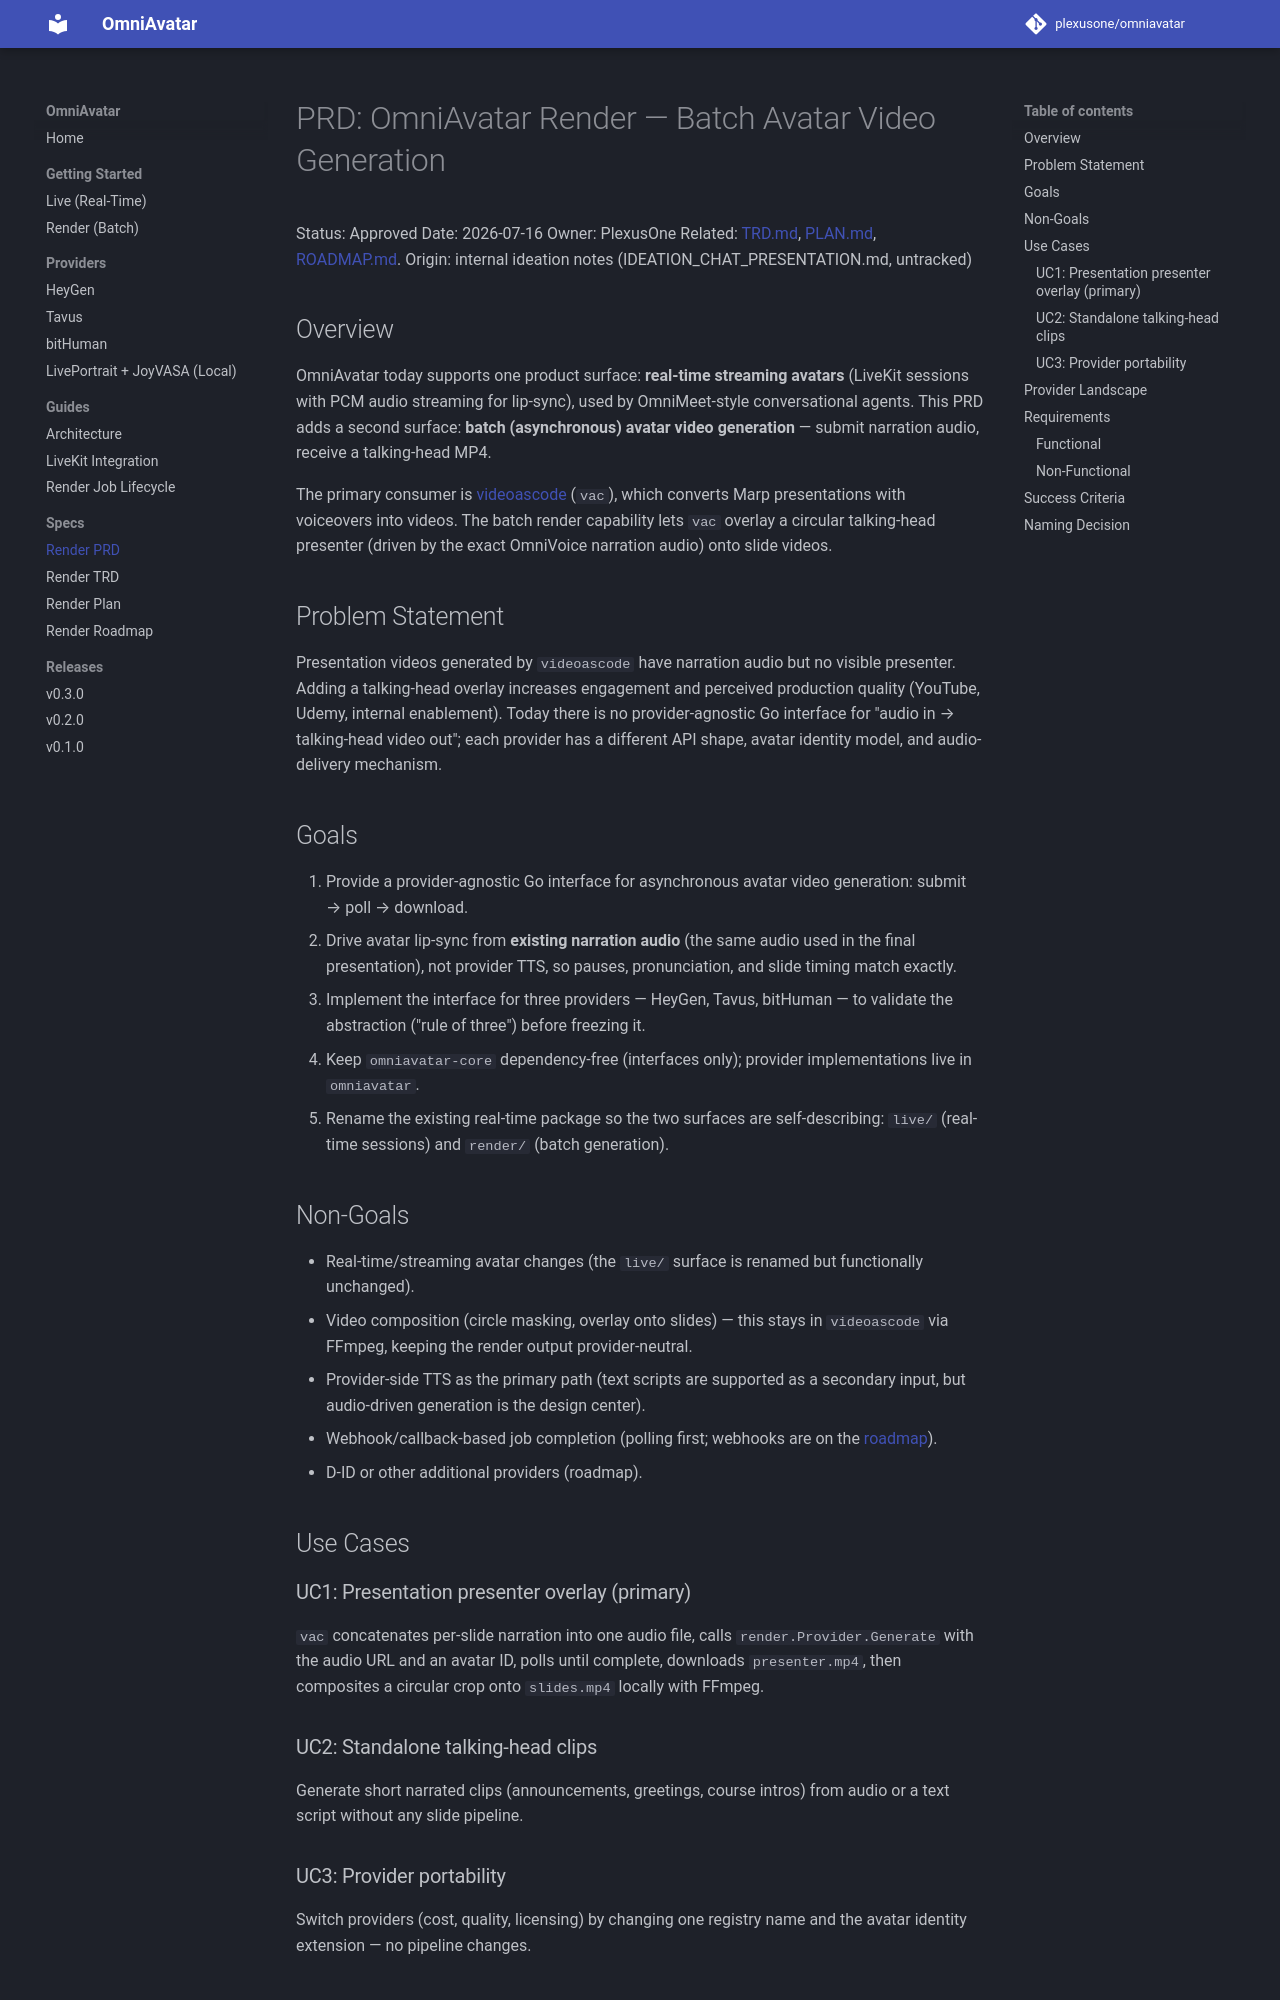

repository: plexusone/omniavatar · page: specs/render/PRD/index.html · generator: mkdocs

# PRD: OmniAvatar Render — Batch Avatar Video Generation

Status: Approved
Date: 2026-07-16
Owner: PlexusOne
Related: [TRD.md](TRD.md), [PLAN.md](PLAN.md), [ROADMAP.md](ROADMAP.md). Origin: internal ideation notes (IDEATION_CHAT_PRESENTATION.md, untracked)

## Overview

OmniAvatar today supports one product surface: **real-time streaming avatars** (LiveKit sessions with PCM audio streaming for lip-sync), used by OmniMeet-style conversational agents. This PRD adds a second surface: **batch (asynchronous) avatar video generation** — submit narration audio, receive a talking-head MP4.

The primary consumer is [videoascode](https://github.com/grokify/videoascode) (`vac`), which converts Marp presentations with voiceovers into videos. The batch render capability lets `vac` overlay a circular talking-head presenter (driven by the exact OmniVoice narration audio) onto slide videos.

## Problem Statement

Presentation videos generated by `videoascode` have narration audio but no visible presenter. Adding a talking-head overlay increases engagement and perceived production quality (YouTube, Udemy, internal enablement). Today there is no provider-agnostic Go interface for "audio in → talking-head video out"; each provider has a different API shape, avatar identity model, and audio-delivery mechanism.

## Goals

1. Provide a provider-agnostic Go interface for asynchronous avatar video generation: submit → poll → download.
2. Drive avatar lip-sync from **existing narration audio** (the same audio used in the final presentation), not provider TTS, so pauses, pronunciation, and slide timing match exactly.
3. Implement the interface for three providers — HeyGen, Tavus, bitHuman — to validate the abstraction ("rule of three") before freezing it.
4. Keep `omniavatar-core` dependency-free (interfaces only); provider implementations live in `omniavatar`.
5. Rename the existing real-time package so the two surfaces are self-describing: `live/` (real-time sessions) and `render/` (batch generation).

## Non-Goals

- Real-time/streaming avatar changes (the `live/` surface is renamed but functionally unchanged).
- Video composition (circle masking, overlay onto slides) — this stays in `videoascode` via FFmpeg, keeping the render output provider-neutral.
- Provider-side TTS as the primary path (text scripts are supported as a secondary input, but audio-driven generation is the design center).
- Webhook/callback-based job completion (polling first; webhooks are on the [roadmap](ROADMAP.md)).
- D-ID or other additional providers (roadmap).

## Use Cases

### UC1: Presentation presenter overlay (primary)

`vac` concatenates per-slide narration into one audio file, calls `render.Provider.Generate` with the audio URL and an avatar ID, polls until complete, downloads `presenter.mp4`, then composites a circular crop onto `slides.mp4` locally with FFmpeg.

### UC2: Standalone talking-head clips

Generate short narrated clips (announcements, greetings, course intros) from audio or a text script without any slide pipeline.

### UC3: Provider portability

Switch providers (cost, quality, licensing) by changing one registry name and the avatar identity extension — no pipeline changes.
